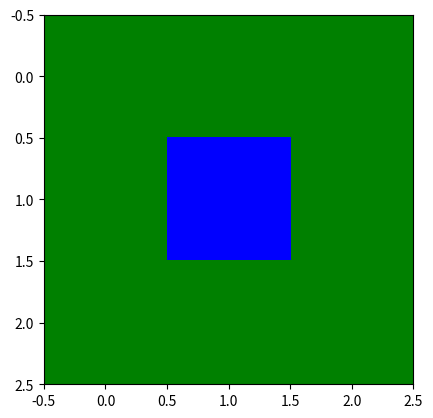

The script that saved this image:
import numpy as np
import matplotlib.pyplot as plt

col_tar = (0, 0, 255)
col_bg = (0, 128, 0)

letra_r = np.array([[col_bg[0], col_bg[0], col_bg[0]],
                    [col_bg[0], col_tar[0], col_bg[0]],
                    [col_bg[0], col_bg[0], col_bg[0]]], dtype=np.uint8)

letra_g = np.array([[col_bg[1], col_bg[1], col_bg[1]],
                    [col_bg[1], col_tar[1], col_bg[1]],
                    [col_bg[1], col_bg[1], col_bg[1]]], dtype=np.uint8)

letra_b = np.array([[col_bg[2], col_bg[2], col_bg[2]],
                    [col_bg[2], col_tar[2], col_bg[2]],
                    [col_bg[2], col_bg[2], col_bg[2]]], dtype=np.uint8)

letra = np.stack((letra_r, letra_g, letra_b), axis=2)


plt.imshow(letra)
plt.show()

